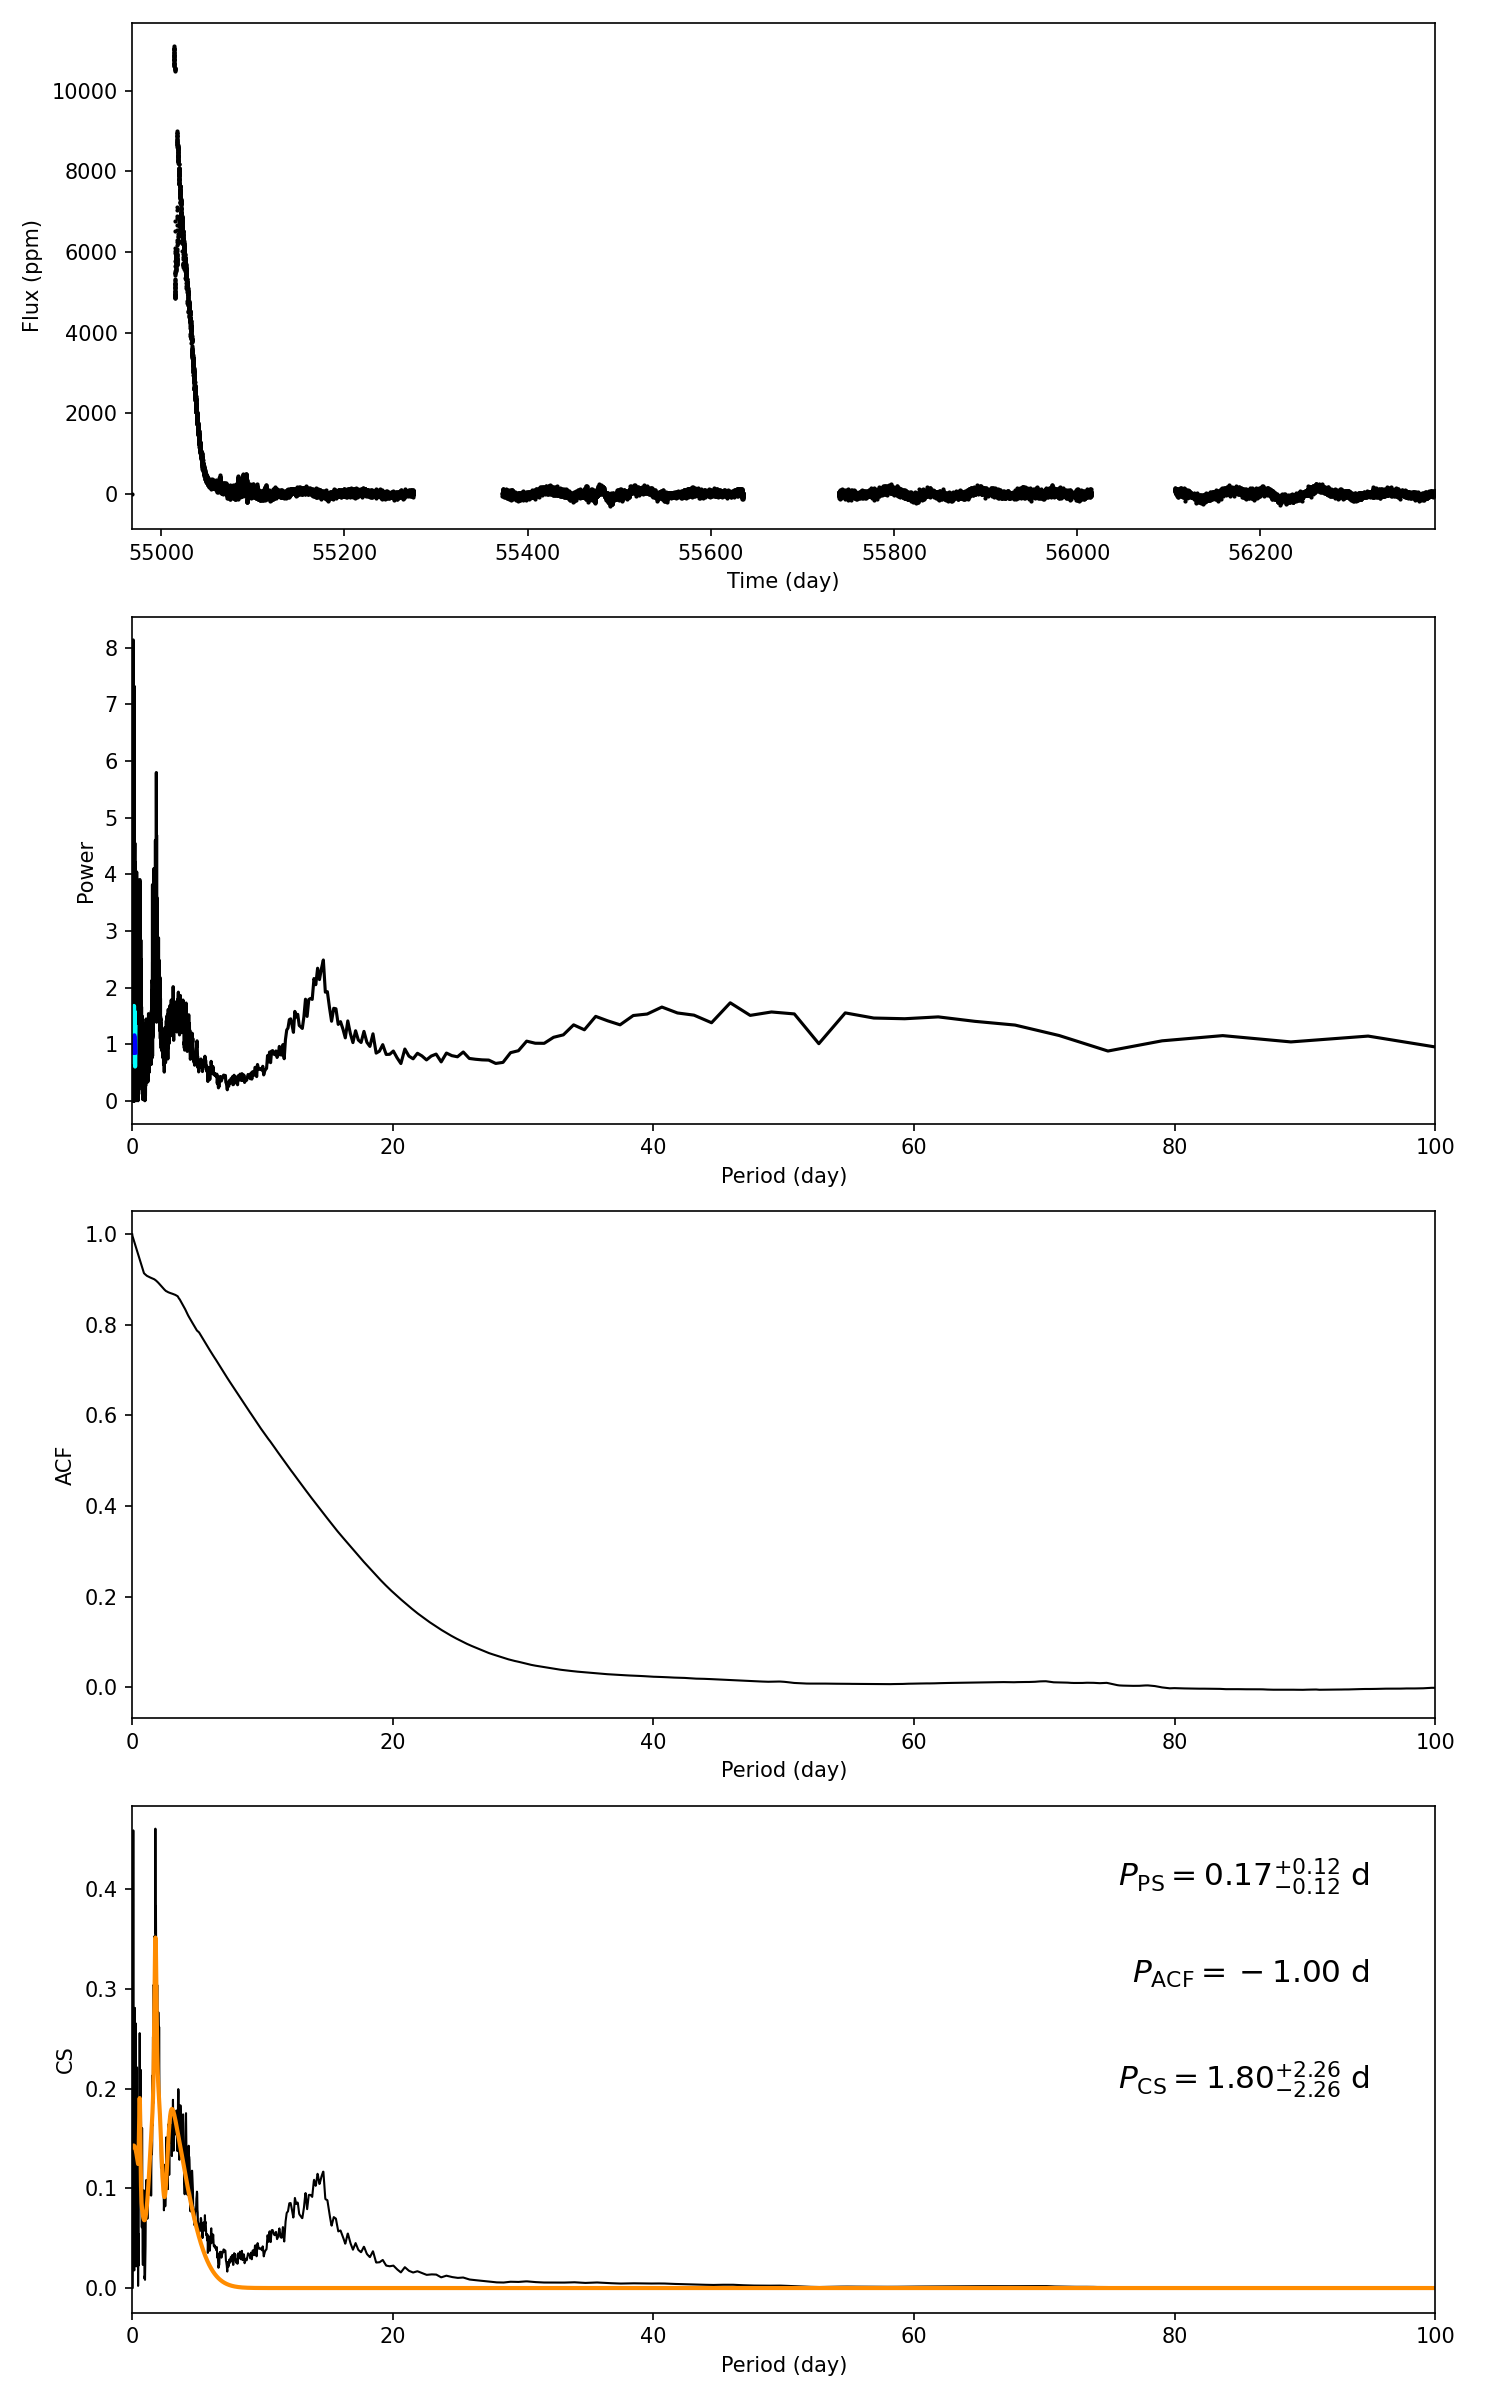

Data behind this chart, as committed beside it:
target_id, prot_ps, prot_acf, prot_cs, e_prot_ps, E_prot_ps, e_prot_acf, E_prot_acf, e_prot_cs, E_prot_cs, sph_ps, sph_acf, sph_cs, e_sph_ps, e_sph_acf, e_sph_cs, h_ps, fa_prob_ps, hacf, gacf, hcs
4902014, 0.1658, -1.0, 1.795, 0.1247, 0.1247, -1.0, -1.0, 2.261, 2.261, 41.53, -1.0, 70.23, 76.36, -1.0, 167.6, 7.315, 0.0006658, -1.0, -1.0, 0.461
